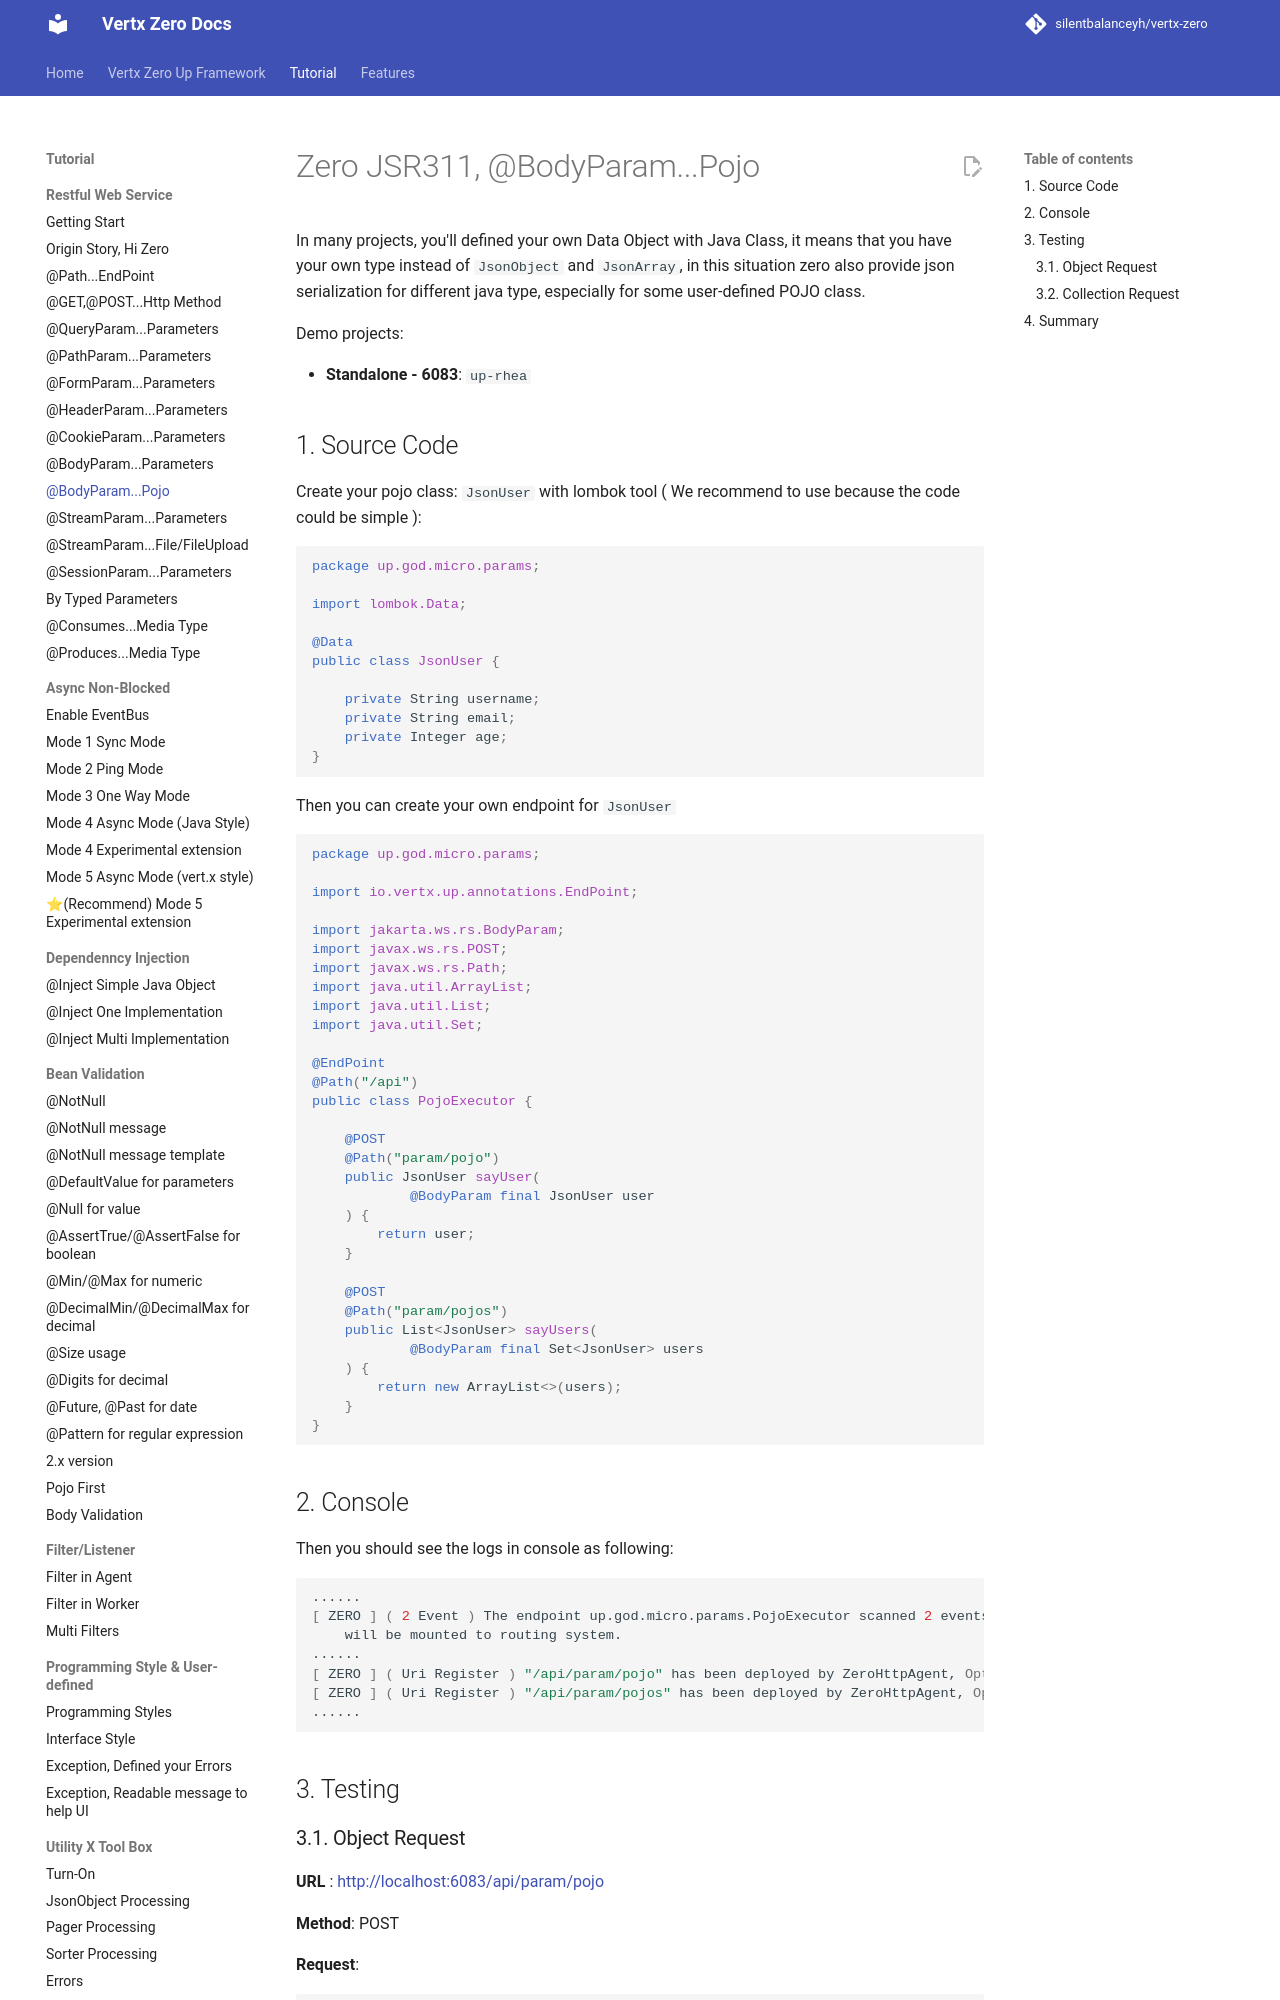

repository: silentbalanceyh/vertx-zero · page: vertx-zero-tutorial/d10011-zero-jsr311-bodyparampojo/index.html · generator: jekyll

# Zero JSR311, @BodyParam...Pojo

In many projects, you'll defined your own Data Object with Java Class, it means that you have your own type instead
of `JsonObject` and `JsonArray`, in this situation zero also provide json serialization for different java type,
especially for some user-defined POJO class.

Demo projects:

* **Standalone - 6083**: `up-rhea`

## 1. Source Code

Create your pojo class: `JsonUser` with lombok tool \( We recommend to use because the code could be simple \):

```java
package up.god.micro.params;

import lombok.Data;

@Data
public class JsonUser {

    private String username;
    private String email;
    private Integer age;
}
```

Then you can create your own endpoint for `JsonUser`

```java
package up.god.micro.params;

import io.vertx.up.annotations.EndPoint;

import jakarta.ws.rs.BodyParam;
import javax.ws.rs.POST;
import javax.ws.rs.Path;
import java.util.ArrayList;
import java.util.List;
import java.util.Set;

@EndPoint
@Path("/api")
public class PojoExecutor {

    @POST
    @Path("param/pojo")
    public JsonUser sayUser(
            @BodyParam final JsonUser user
    ) {
        return user;
    }

    @POST
    @Path("param/pojos")
    public List<JsonUser> sayUsers(
            @BodyParam final Set<JsonUser> users
    ) {
        return new ArrayList<>(users);
    }
}
```
